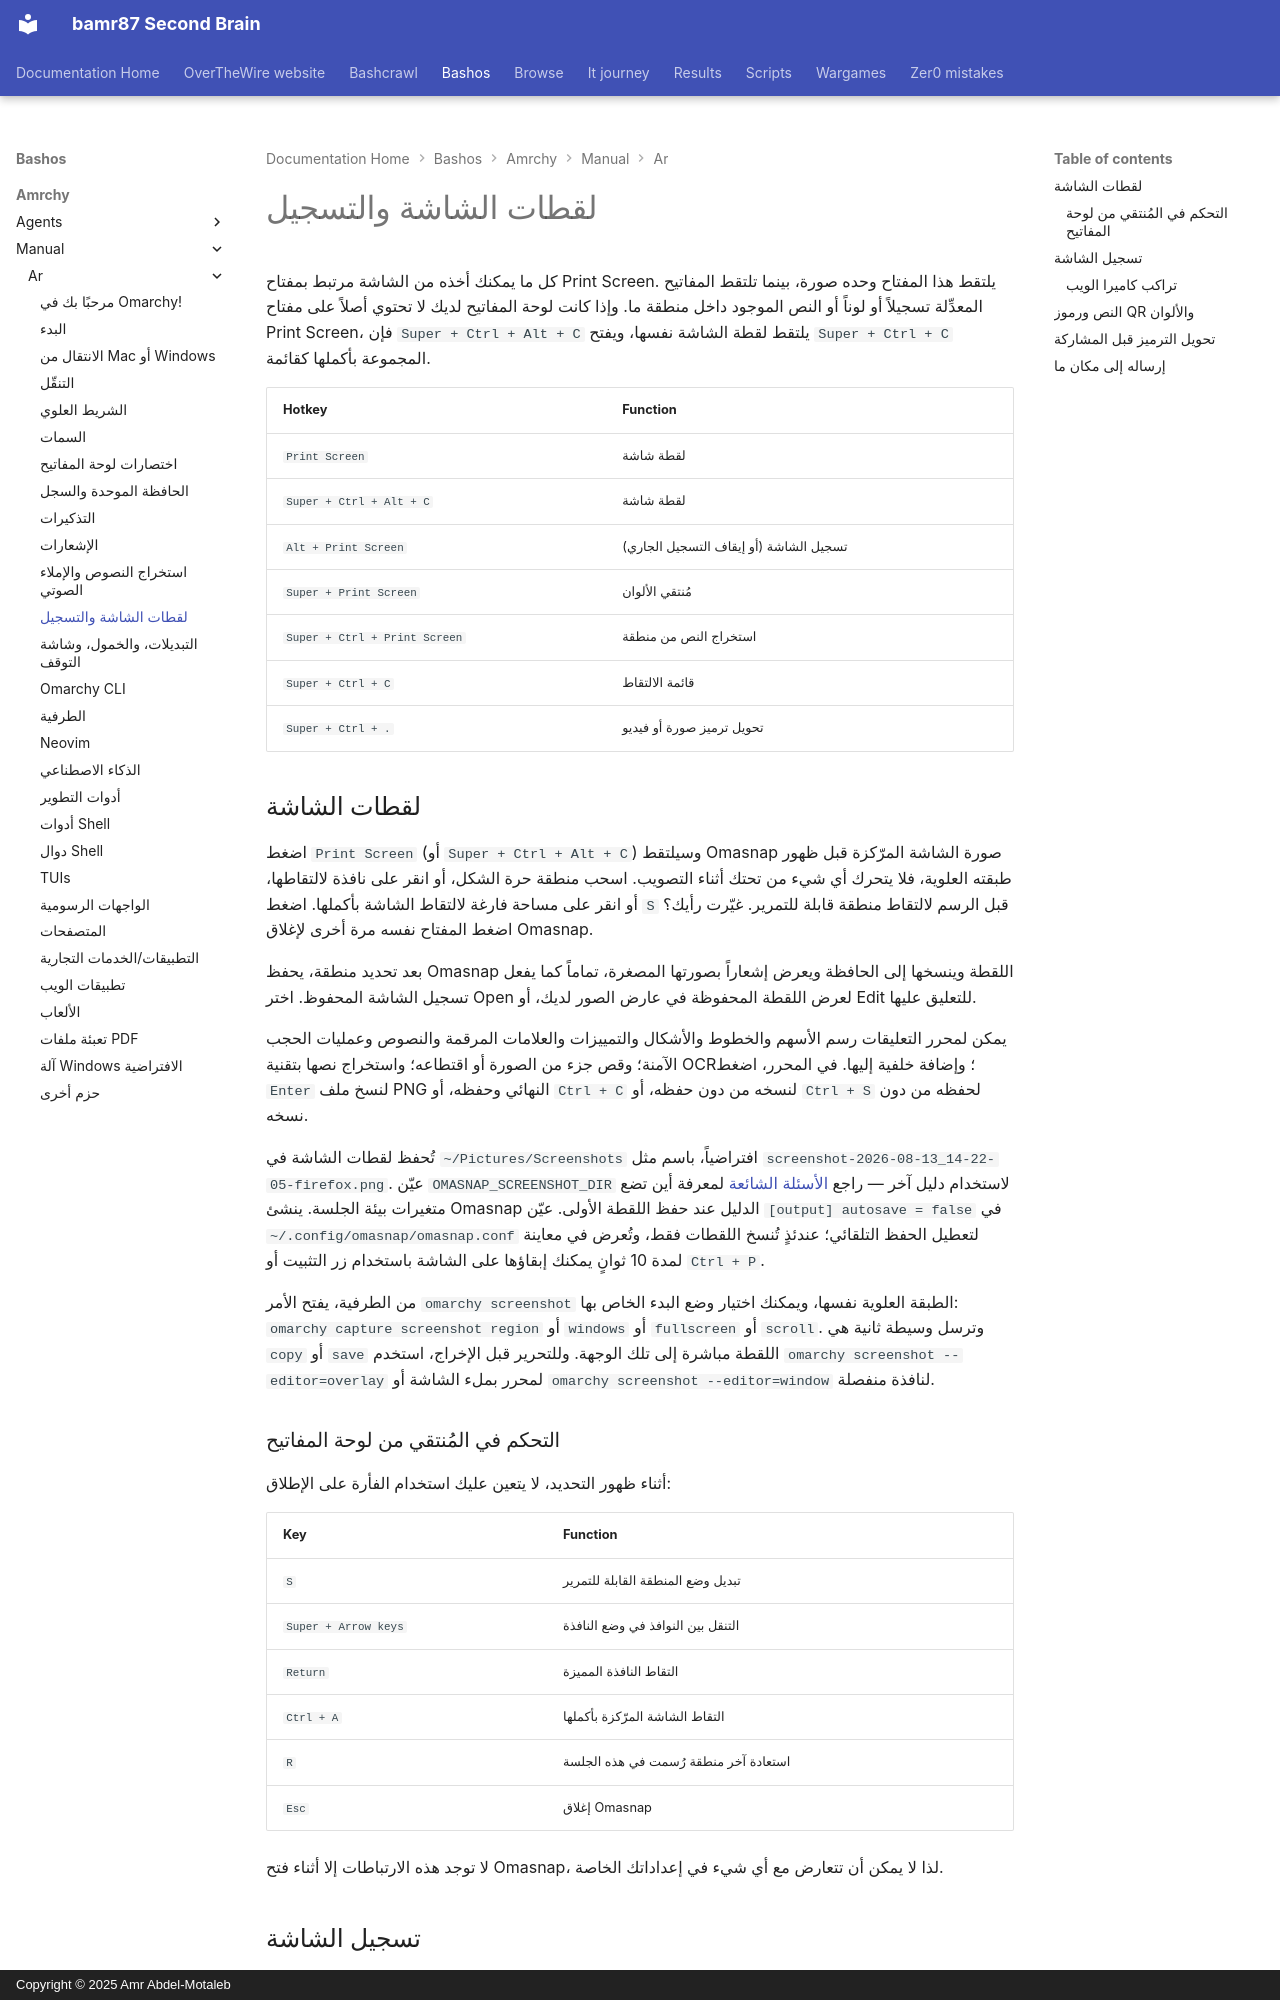

repository: bamr87/README · page: bashos/amrchy/manual/ar/12-screenshots-recording/index.html · generator: mkdocs · copyright: Copyright © 2025 Amr Abdel-Motaleb

---
source_file: amrchy/manual/ar/12-screenshots-recording.md
source_repo: bamr87/bashos
source_url: https://github.com/bamr87/bashos/blob/main/amrchy/manual/ar/12-screenshots-recording.md
title: لقطات الشاشة والتسجيل
---
# لقطات الشاشة والتسجيل

كل ما يمكنك أخذه من الشاشة مرتبط بمفتاح Print Screen. يلتقط هذا المفتاح وحده صورة، بينما تلتقط المفاتيح المعدِّلة تسجيلاً أو لوناً أو النص الموجود داخل منطقة ما. وإذا كانت لوحة المفاتيح لديك لا تحتوي أصلاً على مفتاح Print Screen، فإن `Super + Ctrl + Alt + C` يلتقط لقطة الشاشة نفسها، ويفتح `Super + Ctrl + C` المجموعة بأكملها كقائمة.

| Hotkey | Function |
| ------ | -------- |
| `Print Screen` | لقطة شاشة |
| `Super + Ctrl + Alt + C` | لقطة شاشة |
| `Alt + Print Screen` | تسجيل الشاشة (أو إيقاف التسجيل الجاري) |
| `Super + Print Screen` | مُنتقي الألوان |
| `Super + Ctrl + Print Screen` | استخراج النص من منطقة |
| `Super + Ctrl + C` | قائمة الالتقاط |
| `Super + Ctrl + .` | تحويل ترميز صورة أو فيديو |

## لقطات الشاشة

اضغط `Print Screen` (أو `Super + Ctrl + Alt + C`) وسيلتقط Omasnap صورة الشاشة المرّكزة قبل ظهور طبقته العلوية، فلا يتحرك أي شيء من تحتك أثناء التصويب. اسحب منطقة حرة الشكل، أو انقر على نافذة لالتقاطها، أو انقر على مساحة فارغة لالتقاط الشاشة بأكملها. اضغط `S` قبل الرسم لالتقاط منطقة قابلة للتمرير. غيّرت رأيك؟ اضغط المفتاح نفسه مرة أخرى لإغلاق Omasnap.

بعد تحديد منطقة، يحفظ Omasnap اللقطة وينسخها إلى الحافظة ويعرض إشعاراً بصورتها المصغرة، تماماً كما يفعل تسجيل الشاشة المحفوظ. اختر Open لعرض اللقطة المحفوظة في عارض الصور لديك، أو Edit للتعليق عليها.

يمكن لمحرر التعليقات رسم الأسهم والخطوط والأشكال والتمييزات والعلامات المرقمة والنصوص وعمليات الحجب الآمنة؛ وقص جزء من الصورة أو اقتطاعه؛ واستخراج نصها بتقنية OCR؛ وإضافة خلفية إليها. في المحرر، اضغط `Enter` لنسخ ملف PNG النهائي وحفظه، أو `Ctrl + C` لنسخه من دون حفظه، أو `Ctrl + S` لحفظه من دون نسخه.

تُحفظ لقطات الشاشة في `~/Pictures/Screenshots` افتراضياً، باسم مثل `screenshot-2026-08-13_14-22-05-firefox.png`. عيّن `OMASNAP_SCREENSHOT_DIR` لاستخدام دليل آخر — راجع [الأسئلة الشائعة](46-faq.md) لمعرفة أين تضع متغيرات بيئة الجلسة. ينشئ Omasnap الدليل عند حفظ اللقطة الأولى. عيّن `[output] autosave = false` في `~/.config/omasnap/omasnap.conf` لتعطيل الحفظ التلقائي؛ عندئذٍ تُنسخ اللقطات فقط، وتُعرض في معاينة لمدة 10 ثوانٍ يمكنك إبقاؤها على الشاشة باستخدام زر التثبيت أو `Ctrl + P`.

من الطرفية، يفتح الأمر `omarchy screenshot` الطبقة العلوية نفسها، ويمكنك اختيار وضع البدء الخاص بها: `omarchy capture screenshot region` أو `windows` أو `fullscreen` أو `scroll`. وترسل وسيطة ثانية هي `copy` أو `save` اللقطة مباشرة إلى تلك الوجهة. وللتحرير قبل الإخراج، استخدم `omarchy screenshot --editor=overlay` لمحرر بملء الشاشة أو `omarchy screenshot --editor=window` لنافذة منفصلة.

### التحكم في المُنتقي من لوحة المفاتيح

أثناء ظهور التحديد، لا يتعين عليك استخدام الفأرة على الإطلاق:

| Key | Function |
| --- | -------- |
| `S` | تبديل وضع المنطقة القابلة للتمرير |
| `Super + Arrow keys` | التنقل بين النوافذ في وضع النافذة |
| `Return` | التقاط النافذة المميزة |
| `Ctrl + A` | التقاط الشاشة المرّكزة بأكملها |
| `R` | استعادة آخر منطقة رُسمت في هذه الجلسة |
| `Esc` | إغلاق Omasnap |

لا توجد هذه الارتباطات إلا أثناء فتح Omasnap، لذا لا يمكن أن تتعارض مع أي شيء في إعداداتك الخاصة.
